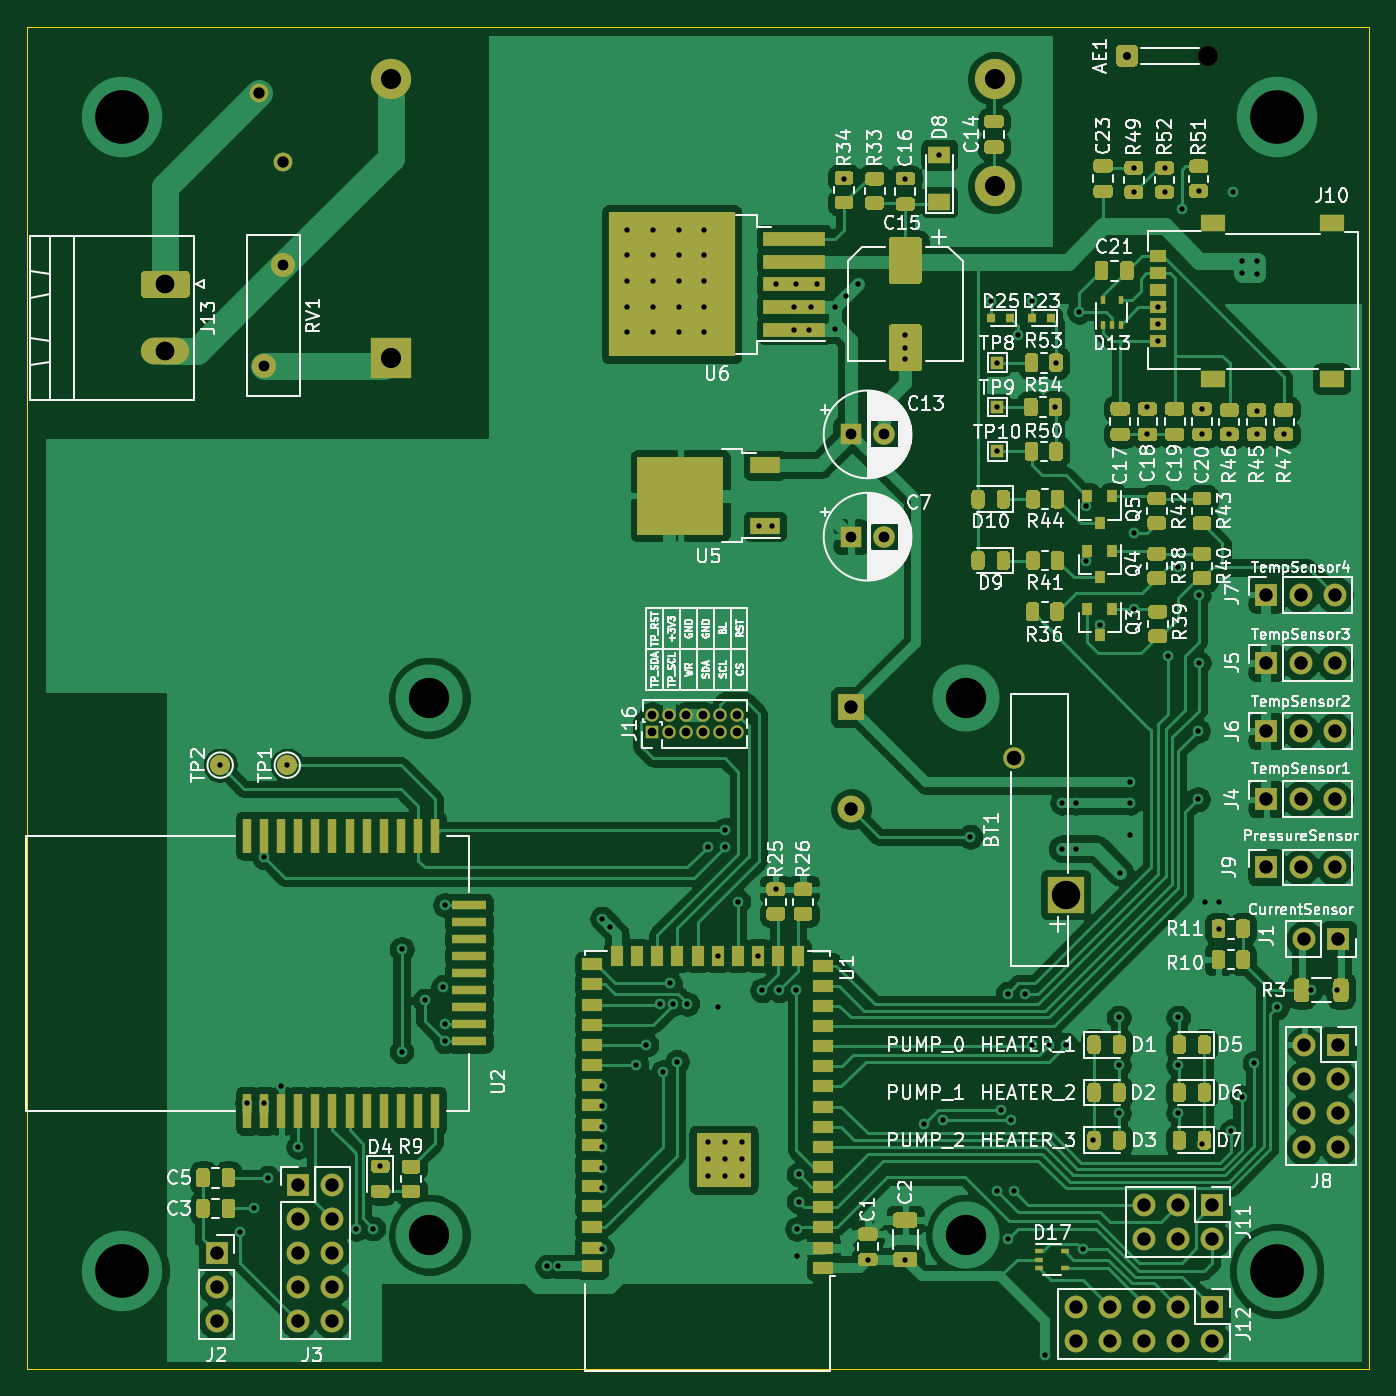
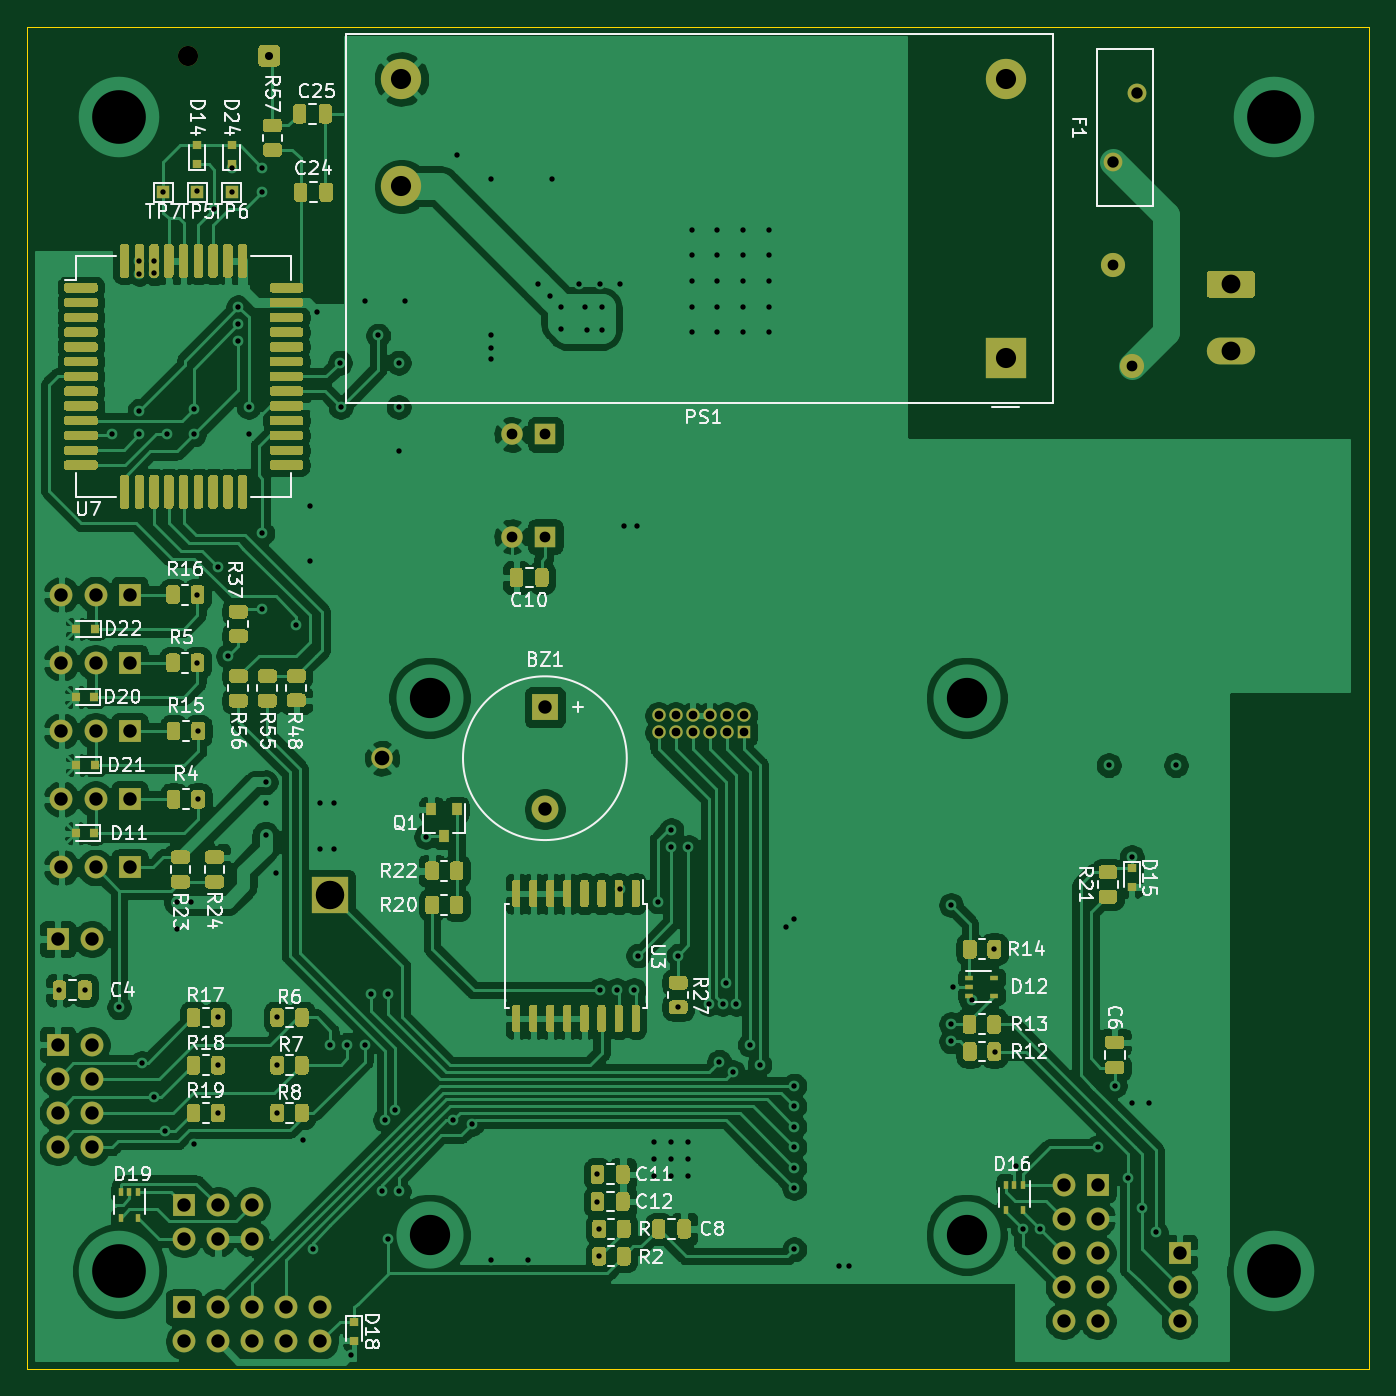
Circuit board: 11 layer files. Board 100.0 x 100.0 mm.
- bottom_copper: Schematic-B_Cu.gbl (347701 bytes)
- bottom_mask: Schematic-B_Mask.gbs (48880 bytes)
- paste: Schematic-B_Paste.gbp (45406 bytes)
- bottom_silk: Schematic-B_SilkS.gbo (102576 bytes)
- outline: Schematic-Edge_Cuts.gm1 (836 bytes)
- top_copper: Schematic-F_Cu.gtl (301913 bytes)
- top_mask: Schematic-F_Mask.gts (39759 bytes)
- paste: Schematic-F_Paste.gtp (36377 bytes)
- top_silk: Schematic-F_SilkS.gto (179043 bytes)
- drill: Schematic-NPTH.drl (359 bytes)
- drill: Schematic-PTH.drl (5267 bytes)

=== bottom_copper: Schematic-B_Cu.gbl (347701 bytes, source omitted) ===
=== bottom_mask: Schematic-B_Mask.gbs (48880 bytes, source omitted) ===
=== paste: Schematic-B_Paste.gbp (45406 bytes, source omitted) ===
=== bottom_silk: Schematic-B_SilkS.gbo (102576 bytes, source omitted) ===
=== outline: Schematic-Edge_Cuts.gm1 ===
%TF.GenerationSoftware,KiCad,Pcbnew,5.1.10-88a1d61d58~90~ubuntu20.04.1*%
%TF.CreationDate,2021-10-12T23:05:44+03:00*%
%TF.ProjectId,Schematic,53636865-6d61-4746-9963-2e6b69636164,rev?*%
%TF.SameCoordinates,Original*%
%TF.FileFunction,Profile,NP*%
%FSLAX46Y46*%
G04 Gerber Fmt 4.6, Leading zero omitted, Abs format (unit mm)*
G04 Created by KiCad (PCBNEW 5.1.10-88a1d61d58~90~ubuntu20.04.1) date 2021-10-12 23:05:44*
%MOMM*%
%LPD*%
G01*
G04 APERTURE LIST*
%TA.AperFunction,Profile*%
%ADD10C,0.050000*%
%TD*%
G04 APERTURE END LIST*
D10*
X95588000Y-77564000D02*
X95588000Y-76964000D01*
X95588000Y-77564000D02*
X95588000Y-148364000D01*
X95588000Y-76964000D02*
X95588000Y-48364000D01*
X195588000Y-148364000D02*
X95588000Y-148364000D01*
X195588000Y-48364000D02*
X195588000Y-148364000D01*
X95588000Y-48364000D02*
X195588000Y-48364000D01*
M02*

=== top_copper: Schematic-F_Cu.gtl (301913 bytes, source omitted) ===
=== top_mask: Schematic-F_Mask.gts (39759 bytes, source omitted) ===
=== paste: Schematic-F_Paste.gtp (36377 bytes, source omitted) ===
=== top_silk: Schematic-F_SilkS.gto (179043 bytes, source omitted) ===
=== drill: Schematic-NPTH.drl ===
M48
; DRILL file {KiCad 5.1.10-88a1d61d58~90~ubuntu20.04.1} date Tue Oct 12 23:08:11 2021
; FORMAT={-:-/ absolute / metric / decimal}
; #@! TF.CreationDate,2021-10-12T23:08:11+03:00
; #@! TF.GenerationSoftware,Kicad,Pcbnew,5.1.10-88a1d61d58~90~ubuntu20.04.1
; #@! TF.FileFunction,NonPlated,1,2,NPTH
FMAT,2
METRIC
T1C1.500
%
G90
G05
T1
X183.546Y-50.546
T0
M30

=== drill: Schematic-PTH.drl ===
M48
; DRILL file {KiCad 5.1.10-88a1d61d58~90~ubuntu20.04.1} date Tue Oct 12 23:08:11 2021
; FORMAT={-:-/ absolute / metric / decimal}
; #@! TF.CreationDate,2021-10-12T23:08:11+03:00
; #@! TF.GenerationSoftware,Kicad,Pcbnew,5.1.10-88a1d61d58~90~ubuntu20.04.1
; #@! TF.FileFunction,Plated,1,2,PTH
FMAT,2
METRIC
T1C0.400
T2C0.600
T3C0.650
T4C0.800
T5C0.850
T6C1.000
T7C1.090
T8C1.400
T9C1.500
T10C2.120
T11C3.000
T12C4.000
%
G90
G05
T1
X110.0Y-103.378
X111.506Y-138.176
X112.014Y-128.524
X112.522Y-136.398
X113.284Y-110.236
X113.284Y-128.524
X113.538Y-134.112
X114.554Y-127.254
X115.0Y-103.378
X115.824Y-131.826
X120.142Y-137.922
X121.412Y-137.898
X121.92Y-133.253
X123.507Y-124.714
X123.524Y-117.094
X125.222Y-120.904
X126.624Y-119.888
X126.746Y-113.792
X126.746Y-122.682
X126.746Y-123.952
X134.366Y-140.716
X135.128Y-140.716
X138.43Y-114.808
X138.43Y-127.254
X138.43Y-128.778
X138.43Y-130.302
X138.43Y-131.826
X138.43Y-133.35
X138.43Y-134.874
X138.43Y-139.446
X139.065Y-115.443
X140.335Y-63.5
X140.335Y-65.405
X140.335Y-67.31
X140.335Y-69.215
X140.335Y-71.12
X141.007Y-125.693
X141.732Y-124.206
X142.24Y-63.5
X142.24Y-65.405
X142.24Y-67.31
X142.24Y-69.215
X142.24Y-71.12
X142.748Y-121.158
X143.002Y-126.238
X143.51Y-119.634
X143.764Y-121.158
X144.018Y-125.476
X144.145Y-63.5
X144.145Y-65.405
X144.145Y-67.31
X144.145Y-69.215
X144.145Y-71.12
X144.785Y-121.163
X146.05Y-63.5
X146.05Y-65.405
X146.05Y-67.31
X146.05Y-69.215
X146.05Y-71.12
X146.304Y-109.474
X146.304Y-131.445
X146.304Y-132.715
X146.304Y-133.985
X147.054Y-117.557
X147.066Y-121.412
X147.574Y-108.204
X147.574Y-109.474
X147.574Y-131.445
X147.574Y-132.715
X147.574Y-133.985
X148.59Y-113.538
X148.844Y-131.445
X148.844Y-132.715
X148.844Y-133.985
X150.054Y-117.557
X150.114Y-85.598
X150.368Y-120.142
X151.13Y-85.598
X151.384Y-67.564
X151.384Y-112.625
X151.638Y-120.142
X152.775Y-69.264
X152.775Y-70.964
X152.908Y-67.564
X152.908Y-120.142
X152.955Y-137.922
X152.955Y-139.954
X153.096Y-133.858
X153.096Y-135.89
X153.826Y-70.964
X154.002Y-69.264
X154.432Y-67.564
X155.78Y-69.264
X155.78Y-70.866
X156.464Y-59.69
X156.591Y-68.453
X157.48Y-67.564
X158.242Y-140.208
X161.036Y-59.69
X161.036Y-71.374
X161.036Y-72.286
X161.036Y-73.152
X161.036Y-140.208
X162.404Y-130.085
X163.576Y-57.912
X163.83Y-129.794
X165.862Y-108.712
X167.386Y-68.834
X167.894Y-73.406
X167.894Y-76.708
X167.894Y-80.01
X167.894Y-135.128
X168.148Y-129.032
X168.656Y-120.396
X168.671Y-138.686
X168.91Y-129.794
X169.164Y-135.128
X169.418Y-71.374
X169.926Y-120.396
X170.434Y-68.834
X170.434Y-124.206
X171.45Y-147.32
X171.704Y-124.206
X172.212Y-76.708
X172.259Y-73.406
X172.72Y-106.172
X172.72Y-109.601
X172.974Y-124.206
X173.736Y-106.172
X173.736Y-109.601
X173.99Y-69.596
X174.244Y-139.446
X174.498Y-84.074
X174.498Y-88.138
X175.006Y-131.318
X175.514Y-92.964
X176.934Y-122.174
X176.934Y-125.73
X176.934Y-129.286
X177.038Y-111.379
X177.8Y-104.648
X177.8Y-106.172
X177.8Y-108.585
X178.054Y-58.881
X178.054Y-60.706
X178.054Y-86.106
X178.07Y-91.71
X179.07Y-76.708
X179.07Y-78.74
X179.83Y-69.262
X179.83Y-70.532
X179.83Y-71.802
X180.34Y-58.881
X180.34Y-60.706
X180.594Y-95.25
X181.356Y-88.646
X181.356Y-122.174
X181.356Y-125.73
X181.356Y-129.286
X181.61Y-61.976
X182.833Y-100.838
X182.833Y-105.918
X182.88Y-60.602
X182.88Y-90.678
X182.88Y-95.758
X183.134Y-76.84
X183.134Y-78.74
X183.134Y-131.572
X183.388Y-113.538
X184.404Y-113.538
X184.404Y-115.57
X185.166Y-78.74
X185.325Y-130.651
X185.42Y-60.706
X186.087Y-128.111
X186.112Y-65.822
X186.112Y-66.732
X187.039Y-125.571
X187.198Y-66.802
X187.198Y-76.962
X187.198Y-78.74
X187.212Y-65.822
X188.722Y-121.412
X189.23Y-78.74
X191.262Y-120.142
X193.162Y-120.142
T2
X177.546Y-50.546
T3
X142.178Y-99.664
X142.178Y-100.934
X143.448Y-99.664
X143.448Y-100.934
X144.718Y-99.664
X144.718Y-100.934
X145.988Y-99.664
X145.988Y-100.934
X147.258Y-99.664
X147.258Y-100.934
X148.528Y-99.664
X148.528Y-100.934
T4
X113.284Y-73.66
X114.684Y-66.16
X156.972Y-78.74
X156.972Y-86.36
X159.472Y-78.74
X159.472Y-86.36
T5
X112.888Y-53.32
X114.688Y-58.42
T6
X109.728Y-139.7
X109.728Y-142.24
X109.728Y-144.78
X115.824Y-134.62
X115.824Y-137.16
X115.824Y-139.7
X115.824Y-142.24
X115.824Y-144.78
X118.364Y-134.62
X118.364Y-137.16
X118.364Y-139.7
X118.364Y-142.24
X118.364Y-144.78
X157.0Y-99.06
X157.0Y-106.66
X173.736Y-143.764
X173.736Y-146.304
X176.276Y-143.764
X176.276Y-146.304
X178.816Y-136.144
X178.816Y-138.684
X178.816Y-143.764
X178.816Y-146.304
X181.356Y-136.144
X181.356Y-138.684
X181.356Y-143.764
X181.356Y-146.304
X183.896Y-136.144
X183.896Y-138.684
X183.896Y-143.764
X183.896Y-146.304
X187.932Y-90.678
X187.932Y-95.758
X187.932Y-100.838
X187.932Y-105.918
X187.932Y-110.998
X190.472Y-90.678
X190.472Y-95.758
X190.472Y-100.838
X190.472Y-105.918
X190.472Y-110.998
X190.754Y-116.332
X190.754Y-124.206
X190.754Y-126.746
X190.754Y-129.286
X190.754Y-131.826
X193.012Y-90.678
X193.012Y-95.758
X193.012Y-100.838
X193.012Y-105.918
X193.012Y-110.998
X193.294Y-116.332
X193.294Y-124.206
X193.294Y-126.746
X193.294Y-129.286
X193.294Y-131.826
T7
X169.124Y-102.86
T8
X105.918Y-67.564
X105.918Y-72.564
T9
X122.688Y-52.264
X122.688Y-73.064
X167.688Y-52.264
X167.688Y-60.264
T10
X172.974Y-113.03
T11
X125.588Y-98.364
X125.588Y-138.364
X165.588Y-98.364
X165.588Y-138.364
T12
X102.688Y-55.064
X102.688Y-141.064
X188.688Y-55.064
X188.688Y-141.064
T0
M30

